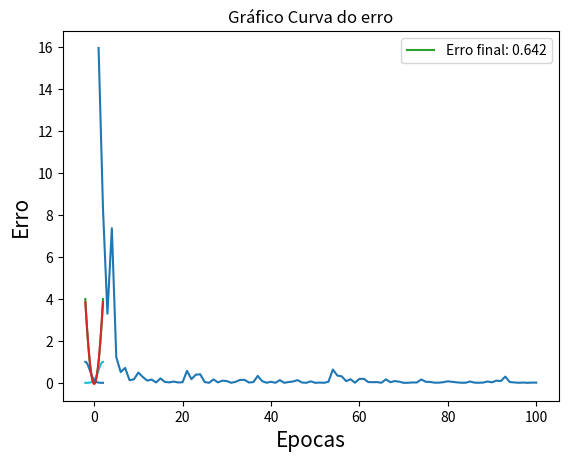

Python code for this plot:
import matplotlib.pyplot as plt
import numpy as np
import math
import random

# plota gráficos
def plota_graficos(_eixo_x, _graficos, _msg):
    plt.title(f"Gráfico {_msg['titulo']}")
    plt.xlabel(_msg["eixo_x"], fontsize=15)
    plt.ylabel(_msg["eixo_y"], fontsize=15)
    for _grafico in _graficos:
        plt.plot(_eixo_x, _grafico["dado"], "tab:"+_grafico["cor"])
    plt.legend(_msg["legenda"])
    plt.show()

if __name__ == "__main__":
    # inputs e outputs
    universo = []
    curva_funcao = []
    curva_estimada = []
    erro_epocas = []
    gaussiana_1 = []
    gaussiana_2 = []

    # parâmetros
    num_epocas = 100
    epoca = 0
    p1 = 2
    p2 = -2
    q1 = 1
    q2 = -1
    x1 = 2
    x2 = -2
    sigma1 = 1 # desvio padrão
    sigma2 = 1 # desvio padrão
    alfa = 0.1

    # cria o universo e a parabola x^2
    for num in np.linspace(-2, 2.0, 100, True):
        universo.append(num)
        curva_funcao.append( pow(num, 2) )
        gaussiana_1.append( math.exp(-0.5 * math.pow( (num - x1) / sigma1 ,2)) )
        gaussiana_2.append( math.exp(-0.5 * math.pow( (num - x2) / sigma2 ,2)) )

    # treina o modelo
    while epoca < num_epocas:
        universo_random  = random.sample(universo, len(universo))
        erro_total = 0

        for x in universo_random:
            # calcula os parametros
            y1 = p1 * x + q1
            y2 = p2 * x + q2
            w1 = math.exp(-0.5 * math.pow( (x - x1) / sigma1 ,2))
            w2 = math.exp(-0.5 * math.pow( (x - x2) / sigma2 ,2))
            y = ((w1 * y1) + (w2 * y2)) / (w1+w2)

            # calcula o erro
            erro = y - pow(x, 2) # y - yd
            erro_p1 = erro * (w1 / (w1+w2)) * x
            erro_p2 = erro * (w2 / (w1+w2)) * x
            erro_q1 = erro * (w1 / (w1+w2))
            erro_q2 = erro * (w2 / (w1+w2))
            erro_x1 = erro * w2 * ( (y1 - y2) / pow(w1+w2, 2) ) * w1 * ( (x - x1) / pow(sigma1,2) )
            erro_x2 = erro * w1 * ( (y2 - y1) / pow(w1+w2, 2) ) * w2 * ( (x - x2) / pow(sigma2,2) )
            erro_sigma1 = erro * w2 * ( (y1 - y2) / pow(w1+w2, 2) ) * w1 * ( pow(x - x1, 2) / pow(sigma1,3) )
            erro_sigma2 = erro * w1 * ( (y2 - y1) / pow(w1+w2, 2) ) * w2 * ( pow(x - x2, 2) / pow(sigma2,3) )
            erro_total += erro_p1 + erro_p2 + erro_q1 + erro_q2 + erro_x1 + erro_x2 + erro_sigma1 + erro_sigma2
            
            # Ajusta os parametros
            p1 = p1 - (alfa * erro_p1)
            p2 = p2 - (alfa * erro_p2)
            q1 = q1 - (alfa * erro_q1)
            q2 = q2 - (alfa * erro_q2)
            x1 = x1 - (alfa * erro_x1)
            x2 = x2 - (alfa * erro_x2)
            sigma1 = sigma1 - (alfa * erro_sigma1)
            sigma2 = sigma2 - (alfa * erro_sigma2)

        # ajusta o coeficiente do erro
        if epoca % 10 == 0:
            alfa -= ( 0.1 * alfa )

        # proxima epoca
        erro_epocas.append(pow(erro_total, 2))
        epoca += 1

    # gera a curva estimada
    erro_curva = 0
    for x in universo:
        y1 = p1 * x + q1
        y2 = p2 * x + q2
        w1 = math.exp(-0.5 * math.pow( (x - x1) / sigma1 ,2))
        w2 = math.exp(-0.5 * math.pow( (x - x2) / sigma2 ,2))
        y = ((w1 * y1) + (w2 * y2)) / (w1+w2)
        curva_estimada.append(y)

        # calcula o erro
        erro = y - pow(x, 2) # y - yd
        erro_p1 = erro * (w1 / (w1+w2)) * x
        erro_p2 = erro * (w2 / (w1+w2)) * x
        erro_q1 = erro * (w1 / (w1+w2))
        erro_q2 = erro * (w2 / (w1+w2))
        erro_x1 = erro * w2 * ( (y1 - y2) / pow(w1+w2, 2) ) * w1 * ( (x - x1) / pow(sigma1,2) )
        erro_x2 = erro * w1 * ( (y2 - y1) / pow(w1+w2, 2) ) * w2 * ( (x - x2) / pow(sigma2,2) )
        erro_sigma1 = erro * w2 * ( (y1 - y2) / pow(w1+w2, 2) ) * w1 * ( pow(x - x1, 2) / pow(sigma1,3) )
        erro_sigma2 = erro * w1 * ( (y2 - y1) / pow(w1+w2, 2) ) * w2 * ( pow(x - x2, 2) / pow(sigma2,3) )
        erro_curva += erro_p1 + erro_p2 + erro_q1 + erro_q2 + erro_x1 + erro_x2 + erro_sigma1 + erro_sigma2
    erro_curva = pow(erro_curva, 2)
    # plota os gráficos
    grafico = [
        {"dado": curva_funcao, "cor": "green"},
        {"dado": gaussiana_1, "cor": "cyan"},
        {"dado": gaussiana_2, "cor": "blue"},
        {"dado": curva_estimada, "cor": "red"},
    ]
    msg = {
        "eixo_x": "x",
        "eixo_y": "y",
        "titulo": "Gráfico modelo fuzzy", 
        "legenda": [
            "Parabola x^2",
            "Gaussiana 01",
            "Gaussiana 02",
            "Curva Estimada"
        ]
    }
    plota_graficos(universo, grafico, msg)
    grafico = [
        {"dado": erro_epocas, "cor": "blue"},
    ]
    msg = {
        "eixo_x": "Epocas",
        "eixo_y": "Erro",
        "titulo": "Curva do erro", 
        "legenda": ["Erro final: " +str(round(erro_curva, 3))]
    }
    plota_graficos(range(1, len(erro_epocas)+1), grafico, msg)
